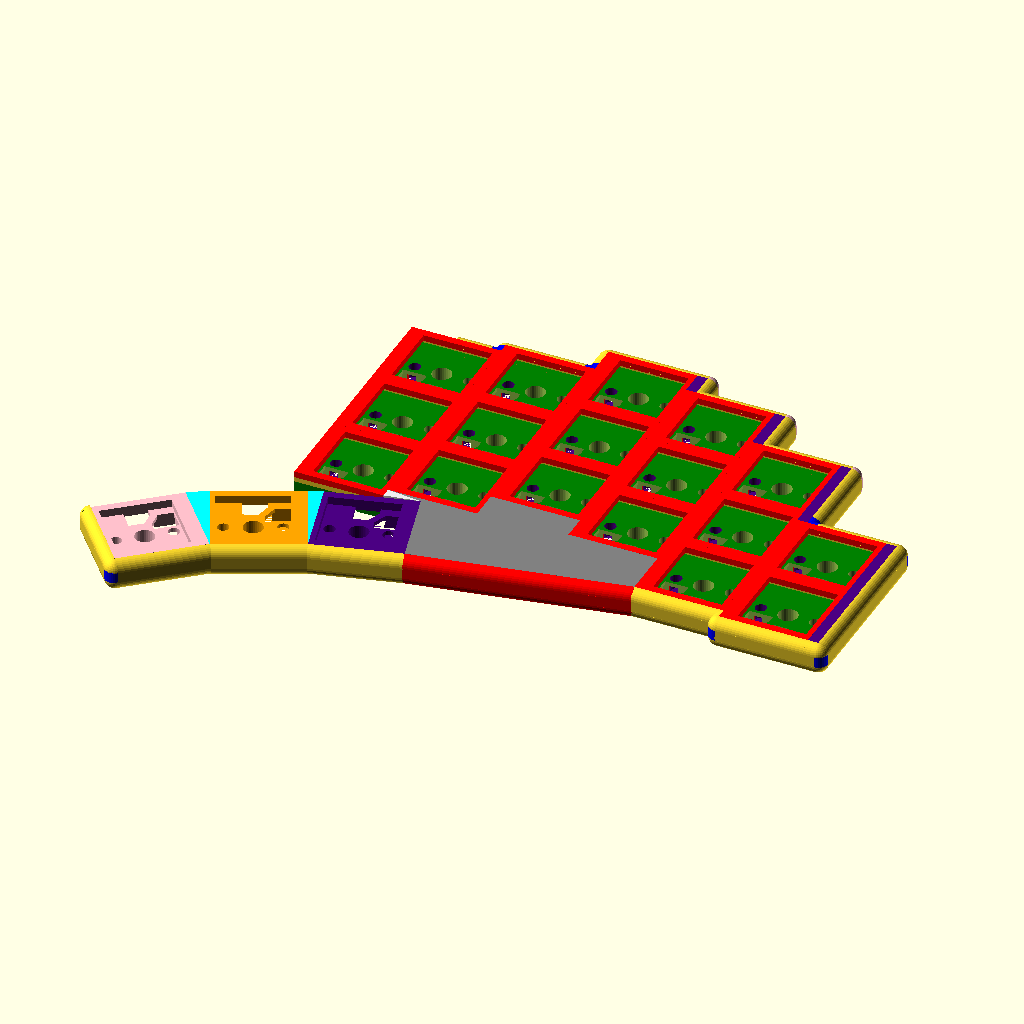
Cell 1: rendered with the file's own defaults.
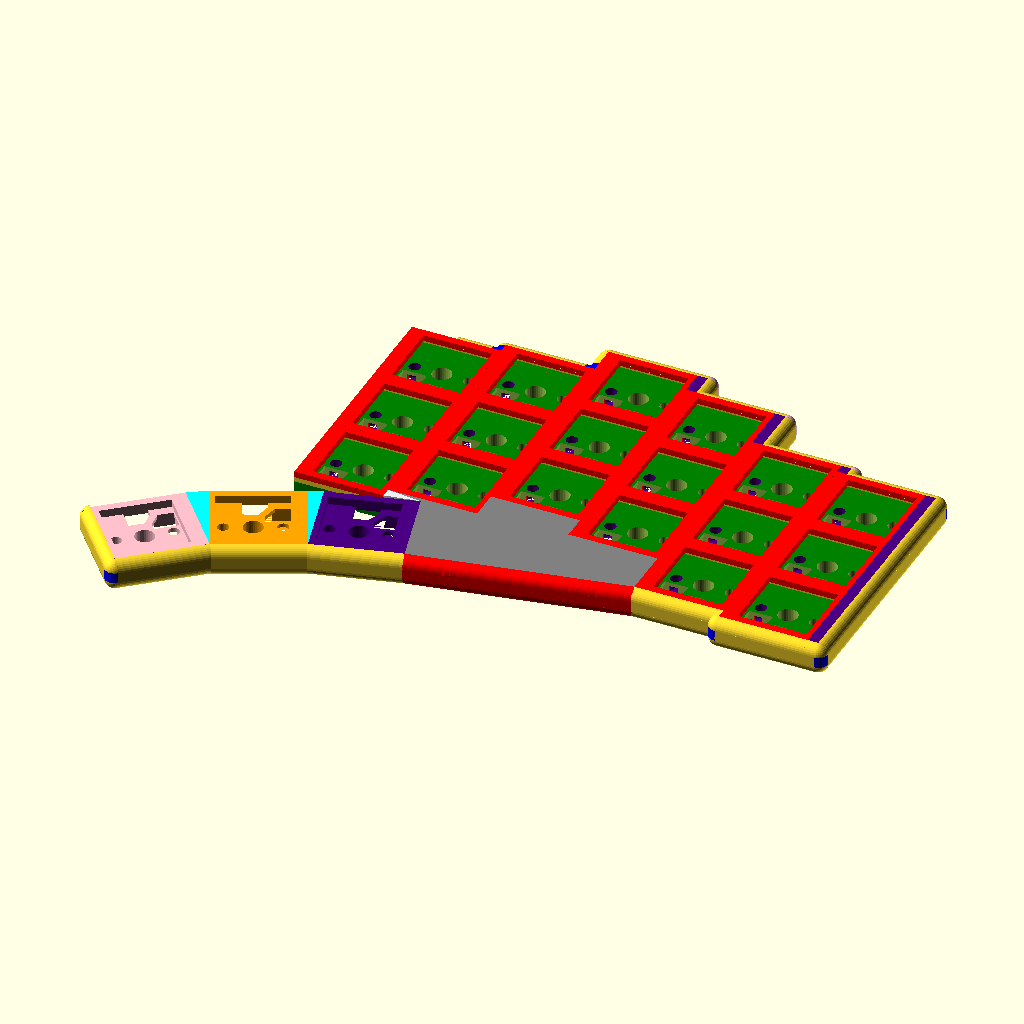
Cell 2: the same model with two_key_last_column = false.
The same orthographic view direction (rotation 55°, 0°, 25°; colour scheme Cornfield) for every cell, with the view re-fitted per cell, so scale and position can differ between cells.
The OpenSCAD source (cornia_old.scad):
// special openscad variables
$fn = 32;

// Plate slack variables:
plate_slack = 0.05;
plate_depth_slack = 0.05;

// Hotswap slack variables:
width_padding = 0.25;
height_padding = 0.25;
exit_padding = 0.5;
ledge_width = 0.5;

hotswap_height_slack = 0;

// 3 mid plate hole radius:
center_radius_slack = 0.35;
sides_radius_slack = 0.25;

// wire lanes variables

lane_width = 1.6;
move_fraction = 2.85;

columns = 5; // zero indexed so 5 for 6 and 4 for 5 // colums is len(stagger) but it did not work for some reason so update accordingly
two_key_last_column = true; // might use for setting last row to be with or without key

// Stagger configuration list:
    // max difference between neigbour columns is 9mm for wire lanes to work 
    // minimum difference between neigbouring columns is 2mm if it's less than 2mm the border does not line up correctly
        // can fixed by removing inner_corner and just make the edges overlap (MIGHT DO LATER)
stagger = [0, 2, 8, 3, -7, -9]; 

   
// side_padding decides the padding between the rounded border and the key on the right as each key module is shifted towards the left
side_padding = 2.1; // for easy prototyping // should mby be 2.1 FYI (this is for centering the key)

//mirror() // use mirror to get left hand (besides thumb cluster)
difference(){
    union(){
        
        // BOTTOM BORDER OF PINKY ROWS
        if (columns == 5){
            if (stagger[4] > stagger[5]){
                // last pinky column is lower than the first (normal configuration)
                translate([18*4 + 16, stagger[4] - 2, 0])
                inner_corner();

                translate([18*4, stagger[4] - 2, 0])
                edge(16);

                // connecting wall:
                translate([18*(4) + 16, stagger[4] - 4, 0])
                translate([0, 2, 0])
                rotate(270)
                edge(stagger[4] - stagger[5] - 2);
                
                // Last column border:
                translate([18*5, stagger[5] - 2, 0])
                edge(18);

                translate([18*5 - 2, stagger[5] - 2, 0])
                outer_corner();
            }
            else if (stagger[4] < stagger[5]){
                // last pinky is higher up than first pinky column (strange unusual configuration)
                translate([18*4 + 18 + side_padding, stagger[4] - 2, 0])
                translate([2, 0, 0])
                rotate(90)
                outer_corner();

                translate([18*4, stagger[4] - 2, 0])
                edge(18 + side_padding);

                // padding to make center key:
                translate([18*(4) + 18, stagger[4], 0])
                translate([0, 0, -3.001 - hotswap_height_slack - 0.9 - plate_depth_slack])
                color("indigo")
                cube([side_padding, stagger[5] - stagger[4], 5.2]);

                // connecting wall:
                translate([18*(4) + 18 + side_padding, stagger[4], 0])
                translate([2, 0, 0])
                rotate(90)
                edge(stagger[5] - stagger[4] - 2);

                // Last column border:
                translate([18*5 + 2 + side_padding, stagger[5] - 2, 0])
                edge(14);

                translate([18*5 + side_padding, stagger[5] - 2, 0])
                translate([2, 0, 0])
                rotate(90)
                inner_corner();


            }
            else{
                // the last two have the same stagger (Fairly normal configuration)
                translate([18*4, stagger[4] - 2, 0])
                edge(18);

                translate([18*5, stagger[5] - 2, 0])
                edge(18);
            }
        }
        else{
            // only 5 columns (zero indexed so columns is 4)
            translate([18*4, stagger[4] - 2, 0])
            edge(18);
        }


        // LOOP FOR PLACING THE KEYS AND OUTER BORDER         
        for(x = [0:columns]){
            for(y = [0:2]){
                if(!(x == columns && y == 2 && two_key_last_column)){ // to get two on last pinky column
                    translate([18*x, y*17 + stagger[x], 0])
                    key();                  
                }
            }

            // ##########################################
            // ###### LEFT BRIDGE ALONG TOP BORDER ######
            // ##########################################
            if (x != 0){
                if (stagger[x] == stagger[x - 1]){
                    // case where previous column and current column were the same
                    if (x == columns && two_key_last_column){
                        translate([18*x + side_padding, stagger[x] + 17*2, 0])
                        translate([2, 2, 0]) // translate to origin
                        rotate(180)
                        inner_corner();

                        translate([18*x, stagger[x] + 17*2, 0])
                        translate([9, 2, 0]) // translate to origin
                        rotate(180)
                        edge(7-side_padding);

                        // padding
                        translate([18*(x), stagger[x] + 17 * 2, 0])
                        translate([0, 0, -3.001 - hotswap_height_slack - 0.9 - plate_depth_slack])
                        color("indigo")
                        cube([side_padding, stagger[x-1] - stagger[x] + 17, 5.2]);

                        // need to add wall here aswell as it's only two keys for last column so a big stretch between

                        // connecting wall shows only if stagger is more than 2mm
                        translate([18*x + side_padding, stagger[x] + 17*2 + 2, 0])
                        translate([2, 0, 0])
                        rotate(90)
                        edge(15);
                    }
                    else{
                        translate([18*x, stagger[x] + 17*3, 0])
                        translate([9, 2, 0]) // translate to origin
                        rotate(180)
                        color("blue")
                        edge(9);

                    }
                }
                else if (stagger[x] < stagger[x-1]){
                    // case where current column where lower than the previous column
                    
                    if (x == columns && two_key_last_column){
                        // case when two key on last column
                        translate([18*x + side_padding, stagger[x] + 17*2, 0])
                        translate([2, 2, 0]) // translate to origin
                        rotate(180)
                        color("blue")
                        inner_corner();


                        translate([18*x + side_padding, stagger[x] + 17*2, 0])
                        translate([9-side_padding, 2, 0]) // translate to origin
                        rotate(180)
                        edge(9-2-side_padding);

                        translate([18*x + side_padding, stagger[x] + 17*2 + 2, 0])
                        translate([2, 0, 0])
                        rotate(90)
                        edge(stagger[x - 1] - stagger[x] - 2 + 17);


                        // padding border (pointing to the right)
                        translate([18*(x), stagger[x] + 17 * 2, 0])
                        translate([0, 0, -3.001 - hotswap_height_slack - 0.9 - plate_depth_slack])
                        color("indigo")
                        cube([side_padding, stagger[x-1] - stagger[x] + 17, 5.2]);

                    }
                    else{
                        // normal case 
                        translate([18*x + side_padding, stagger[x] + 17*3, 0])
                        translate([2, 2, 0]) // translate to origin
                        rotate(180)
                        inner_corner();


                        translate([18*x + side_padding, stagger[x] + 17*3 + 2, 0])
                        translate([9-side_padding, 0, 0])
                        rotate(180)
                        edge(9-2-side_padding);

                        // connecting wall shows only if stagger is more than 2mm
                        translate([18*x + side_padding, stagger[x] + 17*3 + 2, 0])
                        translate([2, 0, 0])
                        rotate(90)
                        edge(stagger[x - 1] - stagger[x] - 2);


                        // padding border (pointing to the right)
                        translate([18*(x), stagger[x] + 17 * 3, 0])
                        translate([0, 0, -3.001 - hotswap_height_slack - 0.9 - plate_depth_slack])
                        color("indigo")
                        cube([side_padding, stagger[x-1] - stagger[x], 5.2]);
                    }


                }
                else {
                    // case where previous column was lower than the current column
                    if (x == columns && two_key_last_column && stagger[x-1] > (stagger[x] - 17)){
                        translate([18*x + side_padding, stagger[x] + 17*2, 0])
                        translate([2, 2, 0]) // translate to origin
                        rotate(180)
                        inner_corner();

                        // connecting vertical border

                        translate([18*x + side_padding, stagger[x] + 17*2 + 2, 0])
                        translate([2, 0, 0]) // translate to origin
                        rotate(90)
                        edge(17 - abs(stagger[x] - stagger[x - 1]) - 2);

                        echo("abs abs: ", abs(stagger[x] - stagger[x - 1]));

                        translate([18*x, stagger[x] + 17*2, 0])
                        translate([9, 2, 0]) // translate to origin
                        rotate(180)
                        edge(7 - side_padding);
                    }
                    else{
                        translate([18*x - 2, stagger[x] + 17*3, 0])
                        translate([0, 2, 0]) // translate to origin
                        rotate(-90)
                        outer_corner();

                        translate([18*x, stagger[x] + 17*3, 0])
                        translate([9, 2, 0]) // translate to origin
                        rotate(180)
                        edge(9);
                    }
                    
                }


            }
            
            // ###########################################
            // ###### RIGHT BRIDGE ALONG TOP BORDER ######
            // ###########################################
            if (x != 5){
                if (stagger[x] == stagger[x + 1]){
                    if (x == columns - 1 && two_key_last_column){
                        translate([18*x + 16 + 2 + side_padding, stagger[x] + 17*3, 0])
                        translate([2, 2, 0]) // translate to origin
                        rotate(180)
                        outer_corner();

                        translate([18*x + 16 + side_padding, stagger[x] + 17*3, 0])
                        translate([2, 2, 0]) // translate to origin
                        rotate(180)
                        edge(9+side_padding);
                    }
                    else{
                        translate([18*x + 16, stagger[x] + 17*3, 0])
                        translate([2, 2, 0]) // translate to origin
                        rotate(180)
                        edge(9);

                    }

                }
                if (stagger[x] < stagger[x + 1]){
                    // current is lower than next
                    if (x == columns-1 && two_key_last_column && stagger[x] > (stagger[x+1] - 17)){

                        translate([18*x + 16 + 2 + side_padding, stagger[x] + 17*3, 0])
                        translate([2, 2, 0]) // translate to origin
                        rotate(180)
                        color("pink")
                        outer_corner();

                        translate([18*x + 16, stagger[x] + 17*3, 0])
                        translate([2 + side_padding, 2, 0]) // translate to origin
                        rotate(180)
                        edge(9 + side_padding);

                        // padding cube
                        translate([18*(x) + 18, stagger[x+1] + 17*2, 0])
                        translate([0, 0, -3.001 - hotswap_height_slack - 0.9 - plate_depth_slack])
                        color("indigo")
                        cube([side_padding, 17 - (stagger[x+1] - stagger[x]), 5.2]);

                        // connecting wall when stagger is greater than 2mm 
                        // in cases where outer edge points to the left
//                        translate([18*x + 16, stagger[x] + 17*3 + 2, 0])
  //                      translate([0, stagger[x+1] - stagger[x] - 2, 5]) // move to origin
    //                    rotate(-90)
      //                  color("orange")
        //                edge(stagger[x+1] - stagger[x] - 2);
                        
                    }else{
                        translate([18*x + 16, stagger[x] + 17*3, 0])
                        translate([0, 2, 0]) // translate to origin
                        rotate(-90)
                        color("blue")
                        inner_corner();


                        translate([18*x + 16, stagger[x] + 17*3, 0])
                        translate([0, 2, 0]) // translate to origin
                        rotate(180)
                        edge(7);

                        // connecting wall when stagger is greater than 2mm 
                        // in cases where outer edge points to the left
                        translate([18*x + 16, stagger[x] + 17*3 + 2, 0])
                        translate([0, stagger[x+1] - stagger[x] - 2, 0]) // move to origin
                        rotate(-90)
                        edge(stagger[x+1] - stagger[x] - 2);
                    }

                }
                if (stagger[x] > stagger[x + 1]){
                    translate([18*x + 16 + 2 + side_padding, stagger[x] + 17*3, 0])
                    translate([2, 2, 0]) // translate to origin
                    rotate(180)
                    color("pink")
                    outer_corner();

                    translate([18*x + 16 + side_padding, stagger[x] + 17*3, 0])
                    translate([2, 2, 0]) // translate to origin
                    rotate(180)
                    edge(9 + side_padding);

                }
            }


            // #################################################
            // ###### END BORDER AND PADDING TO THE RIGHT ######
            // #################################################
            if (x == columns){
                key_count = (two_key_last_column) ? 2 : 3; // turnary operator - variables can't be changed in if in openSCAD 


                // padded cube
                translate([18*(x+1), stagger[x], 0])
                translate([0, 0, -3.001 - hotswap_height_slack - 0.9 - plate_depth_slack])
                color("indigo")
                cube([side_padding, 17*key_count, 5.2]);

                // top border along padded cube
                translate([18*x + 16, stagger[x] + 17*key_count, 0])
                translate([2 + side_padding, 2, 0]) // translate to origin
                rotate(180)
                edge(9 + side_padding);
                
                // upper outer corner
                translate([18*(x+1) + side_padding, stagger[x] + 17*key_count, 0])
                translate([2, 2, 0])
                rotate(180)
                outer_corner();

                // long side edge
                translate([18*(x+1) + side_padding, stagger[x], 0])
                translate([2, 0, 0]) // translate to oriting
                rotate(90)
                edge(17*key_count);

                // bottom outer corner
                translate([18*(x+1) + side_padding, stagger[x] - 2, 0])
                translate([2, 0, 0])
                rotate(90)
                outer_corner();

                // bottom boorder along padded cube
                translate([18*x + 16, stagger[x] - 2, 0])
                translate([2, 0, 0]) // translate to origin
                edge(side_padding);

                         
            }
        }
    }
    
    // wire lanes
    union(){
        
        for (y = [0:2]){
            for(x = [0:5]){
                if(x != 5){ 
                    if(x == 4 && y == 2){
                        row_lane(x, y, true);
                    }else{
                        row_lane(x, y, false);
                    }
                   
                }else{
                    if(y != 2){
                        row_lane(x, y, true);
                    }
                    if(y == 1){
                        //translate([18 * x, 6.85 + width_padding - 0.7 - 1.68 + stagger[x], -5])
                           // cube([lane_width, 17 + , 2]);
                    }
                }
                translate([18 * x - 0.1, 3.862 - exit_padding/2 + stagger[x], -5])
                            cube([lane_width, 17 + 1.68 + exit_padding, 2]);
                
                
            }
        }
    }
}


module inner_corner(){
    translate([0, 0, -3.001 - hotswap_height_slack - 0.9 - plate_depth_slack])
    union(){
        translate([0, 0, 3.2])
        union(){  
            translate([0, 0, 0])
            intersection(){
                cube([2, 2, 2]);
                translate([0, 2, 0])
                rotate([0, 90, 0])
                cylinder(h=2, r=2);
            }

            translate([0, 2, 0])
            rotate(270)
            intersection(){
                cube([2, 2, 2]);
                translate([0, 2, 0])
                rotate([0, 90, 0])
                cylinder(h=2, r=2);
            }
        }

        translate([0, 0, 1])
        cube([2, 2, 2.2]);

        translate([0, 0, 1])
        rotate([0, 180, -90])
        union(){  
            translate([0, 0, 0])
            intersection(){
                cube([2, 2, 2]);
                translate([0, 2, 0])
                rotate([0, 90, 0])
                cylinder(h=2, r=2);
            }

            translate([0, 2, 0])
            rotate(270)
            intersection(){
                cube([2, 2, 2]);
                translate([0, 2, 0])
                rotate([0, 90, 0])
                cylinder(h=2, r=2);
            }
        }
    }
}

module outer_corner(){
    translate([0, 0, -3.001 - hotswap_height_slack - 0.9 - plate_depth_slack])
    union(){
        translate([2, 2, 3.2])
        rotate([0, 0, 180])
        intersection(){
            sphere(r = 2);
            cube([4, 4, 4]);
        }

        color("blue")
        translate([0, 2, 3.2])
        rotate([90, 90, 0])
        intersection(){
            cube([2.2, 2, 2]);
            translate([0, 2, 0])
            rotate([0, 90, 0])
            cylinder(h=2.3, r=2);
        }


        translate([2, 2, 1])
        rotate([0, 180, 90])
        intersection(){
            sphere(r = 2);
            cube([4, 4, 4]);
        }
    }
}  
  

// side: 0 = top; 1 = right; 2 = bottom; 3 = left; // part of future update to readability and maintainability of code
module edge(length){
    translate([0, 0, -3.001 - hotswap_height_slack - 0.9 - plate_depth_slack])
    union(){
        translate([0, 0, 3.2])
        intersection(){
            cube([length, 2, 2]);
            translate([0, 2, 0])
            rotate([0, 90, 0])
            cylinder(h=length, r=2);
        }


        translate([0, 0, 1])
        cube([length, 2, 2.2]);

        translate([0, 2, -1])
        rotate([90, 0, 0])
        intersection(){
            cube([length, 2, 2]);
            translate([0, 2, 0])
            rotate([0, 90, 0])
            cylinder(h=length, r=2);
        }
    }
}



// Int stagger_index is the index of the key column
// Boolean end of loop and keyboard
module row_lane(x, y, end){
    if(end){
        translate([0, 0, -3.001 - hotswap_height_slack - 0.9 - plate_depth_slack])
        //translate([0, 0, 5])
        linear_extrude(2)
        polygon([
            [2 + x*18, 17*y + 13 + stagger[x]],
            [14 + x*18, 17*y + 13 + stagger[x]],     
            [14 + x*18, 17*y + 13 + lane_width + stagger[x]],
            [2 + x*18, 17*y + 13 + lane_width + stagger[x]]
        ]);
    }else{
        translate([0, 0, -3.001 - hotswap_height_slack - 0.9 - plate_depth_slack])
        //translate([0, 0, 5])
        linear_extrude(2)
        if (x != 0){
            polygon([
                [2 + x*18, 17*y + 13 + stagger[x]],
                [16.5 + x*18, 17*y + 13 + stagger[x] + (stagger[x + 1] - stagger[x])/move_fraction],
                [2.01 + (x+1)*18, 17*y + 13 + stagger[x+1]],   
                [2.01 + (x+1)*18 + (stagger[x] - stagger[x+1])/8, 17*y + 13 + lane_width + stagger[x+1]],      
                [16.5 + x*18 + (stagger[x] - stagger[x+1])/8, 17*y + 13 + lane_width + stagger[x] + (stagger[x + 1] - stagger[x])/move_fraction],
                [2 + x*18 + (stagger[x - 1] - stagger[x])/8, 17*y + 13 + lane_width + stagger[x]]
            ]);
        }else{
            polygon([
                [2 + x*18, 17*y + 13 + stagger[x]],
                [16.5 + x*18, 17*y + 13 + stagger[x] + (stagger[x + 1] - stagger[x])/move_fraction],
                [2.01 + (x+1)*18, 17*y + 13 + stagger[x+1]],   
                [2.01 + (x+1)*18 + (stagger[x] - stagger[x+1])/8, 17*y + 13 + lane_width + stagger[x+1]],      
                [16.5 + x*18 + (stagger[x] - stagger[x+1])/8, 17*y + 13 + lane_width + stagger[x] + (stagger[x + 1] - stagger[x])/move_fraction],
                [2 + x*18, 17*y + 13 + lane_width + stagger[x]]
            ]);
        }
    }
}



module key(){
    // plate part
    color("red")
    linear_extrude(1.3 - plate_depth_slack)
    difference(){
        
        square([18, 17]);
        translate([2.1 + 1 - plate_slack/2, 1.6 - plate_slack/2])
        square([13.8 + plate_slack, 13.8 + plate_slack]); // the x axis should mby be 13.6 not sure as the drawing is contradicting
    }

    translate([0, 0, -0.9 - plate_depth_slack])
    linear_extrude(0.9 + plate_depth_slack)
    difference(){
        square([18, 17]);
        translate([1.25 + 1, 0.75])
        square([15.5, 15.5]);
    }

    // Hotswap part
    difference(){
        difference(){
            translate([0, 0, -3 - hotswap_height_slack - 0.9 - plate_depth_slack])
            color("green")
            linear_extrude(3 - hotswap_height_slack)
            square([18,17]);
           
          
            // translate is after roatate so we are moving the rightmost corner of the polygon from the origin (this is withough padding so padding is extra)
            translate([11.275 + 1, 0.175, -3.001 - hotswap_height_slack - 0.9 - plate_depth_slack])
            rotate(90)
            union(){       
                linear_extrude(2.2, center = false){
                    polygon(points=[
                        [0 - width_padding, 0 - height_padding],
                        [4.65 + width_padding, 0 - height_padding],
                        [4.65 + width_padding, 3.75],
                        [5.9 + width_padding, 3.75],
                        [6.85 + width_padding, 4.6],
                        [6.85 + width_padding, 9.55 + height_padding],
                        [2.2 - width_padding, 9.55 + height_padding],
                        [2.2 - width_padding, 5.75],
                        [0 - width_padding, 5.75]
                    ]);
                }   
            
                linear_extrude(4.2, center = false){
                    polygon(points=[
                        [4.65 + width_padding, 3.75 + ledge_width* 1.5],
                        [6.85 - ledge_width + width_padding, 3.75 + ledge_width * 1.5],
                        [6.85 - ledge_width + width_padding, 9.55 - ledge_width + height_padding],
                        [2.2 + ledge_width - width_padding, 9.55 - ledge_width + height_padding],
                        [2.2 + ledge_width - width_padding, 5.75 + ledge_width]

                    ]);
                } 

                linear_extrude(4.2, center = false){
                    polygon(points=[
                        [0 + ledge_width - width_padding, 0 + ledge_width - height_padding],
                        [4.65 - ledge_width + width_padding, 0 + ledge_width - height_padding],
                        [4.65 - ledge_width + width_padding, 3.75 - ledge_width],
                        [2.2 - width_padding, 5.75 - ledge_width * 1.5],
                        [0 + ledge_width - width_padding, 5.75 - ledge_width * 1.5]

                    ]);
                } 
                
                color("orange")
                                    translate([1.485 - exit_padding/2, -2.66 - height_padding, 0])
                    cube([1.68 + exit_padding, 2.67, 2.2]);
                color("pink")
                translate([3.685 - exit_padding/2, 9.54 + height_padding, 0])
                    cube([1.68 + exit_padding, 2.67, 2.2]);
            
            }   
        }
        
        
        // The 3 holes in a line on the midplate

        translate([9+1, 8.5, -3.001 - hotswap_height_slack - 0.9 - plate_depth_slack])
            cylinder(h = 10, r = 1.6 + center_radius_slack);
        color("indigo")
        translate([3.5+1, 8.5, -3.001 - hotswap_height_slack - 0.9 - plate_depth_slack])
            cylinder(h = 10, r = 0.9 + sides_radius_slack);
        
        // A cube to subtract to make the print quality better as the hole is too close to the hotswap part
        color("red")
        translate([3.6, 7, -3.001 - hotswap_height_slack - 0.9 - plate_depth_slack])
            cube([1.8, 1, 2.2]);
        

        
        translate([14.5+1, 8.5, -3.001 - hotswap_height_slack - 0.9 - plate_depth_slack])
            cylinder(h = 10, r = 0.9 + sides_radius_slack);
    }
}


// ###########################
// ###### THUMB CLUSTER ######
// ###########################

thumbkey_angles = [15, 25, 40]; // must be in increasing order from left to right

thumb_translate = [25, 1.2, 0]; // location of the thumb cluster 
translate(thumb_translate) 
//translate([0, 0, 0])
//translate([18, -20.5, 0])
union(){
    
    // THUMB KEY 0
    // translate top right corner to origin
    translate([
            -(cos(atan(17/18) + thumbkey_angles[0]) * sqrt(17^2 + 18^2)),
            -(sin(atan(17/18) + thumbkey_angles[0]) * sqrt(17^2 + 18^2)), 
            0
    ])
    rotate(thumbkey_angles[0])
    
    union(){
        color("indigo")
        translate([18, 17, 0]) // translate to origin after rotate of switch for easy wire routing
        rotate(180)
        key();
        // Fils gap between key 0 and 1
        color("aqua")
        translate([0, 0, -3.001 - hotswap_height_slack - 0.9 - plate_depth_slack])
        linear_extrude(5.2)
                        polygon(points=[
                            [0, 0],
                            [0, 17],
                            [
                            -sin((180 - (thumbkey_angles[1] - thumbkey_angles[0]))/2) * (sin((thumbkey_angles[1] - thumbkey_angles[0])) * 17)/sin((180 - (thumbkey_angles[1] - thumbkey_angles[0]))/2), 
                            17 - cos((180 - (thumbkey_angles[1] - thumbkey_angles[0]))/2) * (sin((thumbkey_angles[1] - thumbkey_angles[0])) * 17)/sin((180 - (thumbkey_angles[1] - thumbkey_angles[0]))/2)
                            ]
                        ]);
        translate([0, -2, 0])
        edge(18);
    }
    
    
    // THUMB KEY 1
    // apply key 0 translate to make bottom right corner at same place as key 0 bottom left corner
    translate([
        -(cos(atan(17/18) + thumbkey_angles[0]) * sqrt(17^2 + 18^2)),
        -(sin(atan(17/18) + thumbkey_angles[0]) * sqrt(17^2 + 18^2)), 
        0
    ])
    // translate bottom right corner to origin
    translate([
        -(cos(thumbkey_angles[1]) * 18),
        -(sin(thumbkey_angles[1]) * 18),
        0
    ])
    rotate(thumbkey_angles[1])
   
    union(){
        color("orange")
        translate([18, 17, 0]) // translate to origin after rotate of switch for easy wire routing
        rotate(180)
        key();
        // Fils gap between key 1 and 2
        color("aqua")
        translate([0, 0, -3.001 - hotswap_height_slack - 0.9 - plate_depth_slack])
        linear_extrude(5.2)
                        polygon(points=[
                            [0, 0],
                            [0, 17],
                            [
                            -sin((180 - (thumbkey_angles[2] - thumbkey_angles[1]))/2) * (sin((thumbkey_angles[2] - thumbkey_angles[1])) * 17)/sin((180 - (thumbkey_angles[2] - thumbkey_angles[1]))/2), 
                            17 - cos((180 - (thumbkey_angles[2] - thumbkey_angles[1]))/2) * (sin((thumbkey_angles[2] - thumbkey_angles[1])) * 17)/sin((180 - (thumbkey_angles[2] - thumbkey_angles[1]))/2)
                            ]
                        ]);
        translate([0, -2, 0])
        edge(18);
    }
        
        
    // THUMB KEY 2
    
    // apply key 0 translate 
    translate([
        -(cos(atan(17/18) + thumbkey_angles[0]) * sqrt(17^2 + 18^2)),
        -(sin(atan(17/18) + thumbkey_angles[0]) * sqrt(17^2 + 18^2)), 
        0
    ])
    // apply key 1 translate
    translate([
        -(cos(thumbkey_angles[1]) * 18),
        -(sin(thumbkey_angles[1]) * 18),
        0
    ])
    // move bottom right corner to origin
    translate([
        -(cos(thumbkey_angles[2]) * 18),
        -(sin(thumbkey_angles[2]) * 18),
        0
    ])
    rotate(thumbkey_angles[2])
    union(){
        color("pink")
        translate([18, 17, 0]) // translate to origin after rotate of switch for easy wire routing
        rotate(180)
        key();
        
        translate([0, -2, 0])
        edge(18);
        
        translate([-2, -2, 0])
        outer_corner();
        
        translate([-2, 17, 0])
        rotate(270)
        edge(17);
        
        translate([-2, 19, 0])
        rotate(270)
        outer_corner();
    }
}



// ###########################################################
// ###### fill and border combine thumbcluster and main ######
// ###########################################################

overlap_length = 0;
calc_angle = atan(abs((-(cos(thumbkey_angles[0]) * 17) + thumb_translate[1]) - (stagger[4])) /
            abs((sin(thumbkey_angles[0]) * 17 + thumb_translate[0]) - 18*4));

angle = ((stagger[4] - 2) < -(cos(thumbkey_angles[0]) * 19) + thumb_translate[1]) ? -calc_angle : calc_angle;
echo("blue loc: ", (stagger[4] - 2));
//echo("Pink loc: ", sin(thumbkey_angles[0]) * 19 + thumb_translate[0]);
echo("Pink loc: ", -(cos(thumbkey_angles[0]) * 19) + thumb_translate[1]);
echo(angle)
echo(calc_angle)
//translate(sin(thumbkey_angles[0]) * 17, cos(thumbkey_angles[0]) * 17, 0)
translate([sin(thumbkey_angles[0]) * 17 - overlap_length, -(cos(thumbkey_angles[0]) * 17), 0])
translate(thumb_translate) 
//rotate(90 - atan(abs((sin(thumbkey_angles[0]) * 19 + thumb_translate[0]) - 18*4)/
  //                  abs((-(cos(thumbkey_angles[0]) * 19) + thumb_translate[1]) - (stagger[4] - 2))))

rotate(angle)
translate([0, -2, 0])
color("red")
edge(sqrt(((sin(thumbkey_angles[0]) * 17 + thumb_translate[0]) - 18*4)^2 + 
          ((-(cos(thumbkey_angles[0]) * 17) + thumb_translate[1]) - (stagger[4]))^2)
    + overlap_length
);

//translate([sin(thumbkey_angles[0]) * 17 + thumb_translate[0], -(cos(thumbkey_angles[0]) * 17) + thumb_translate[1], 0])
//cube([2, 2, 2]);


//translate([18*4, stagger[4], 0])
//cube([2, 2, 2]);




// POLYGON BETWEEN THUMBCLUSTER AND MAIN KEYBOARD PART TO FILL IT OUT
translate([0, 0, -3.001 - hotswap_height_slack - 0.9 - plate_depth_slack])
color("gray")
linear_extrude(5.2)
    polygon(points=[
        [sin(thumbkey_angles[0]) * 17 + thumb_translate[0], -(cos(thumbkey_angles[0]) * 17) + thumb_translate[1]],
        [18*4, stagger[4]],
        [18*4, stagger[3]],
        [18*3, stagger[3]],
        [18*3, stagger[2]],
        [18*2, stagger[2]],
        [18*2, stagger[1]],
        [18, stagger[1]],
        [thumb_translate[0], thumb_translate[1]]
    ]);



translate([0, 0, -3.001 - hotswap_height_slack - 0.9 - plate_depth_slack])
color("#eee")
linear_extrude(5.2)
    polygon(points=[
        [thumb_translate[0], thumb_translate[1]], 
        [18, stagger[1]],
        [18, stagger[0]]

    ]);
Customizer parameters (derived from the source; name, type, default, range or options):
plate_slack: number, default 0.05
plate_depth_slack: number, default 0.05
width_padding: number, default 0.25
height_padding: number, default 0.25
exit_padding: number, default 0.5
ledge_width: number, default 0.5
hotswap_height_slack: number, default 0
center_radius_slack: number, default 0.35
sides_radius_slack: number, default 0.25
lane_width: number, default 1.6
move_fraction: number, default 2.85
columns: number, default 5
two_key_last_column: bool, default true
side_padding: number, default 2.1
